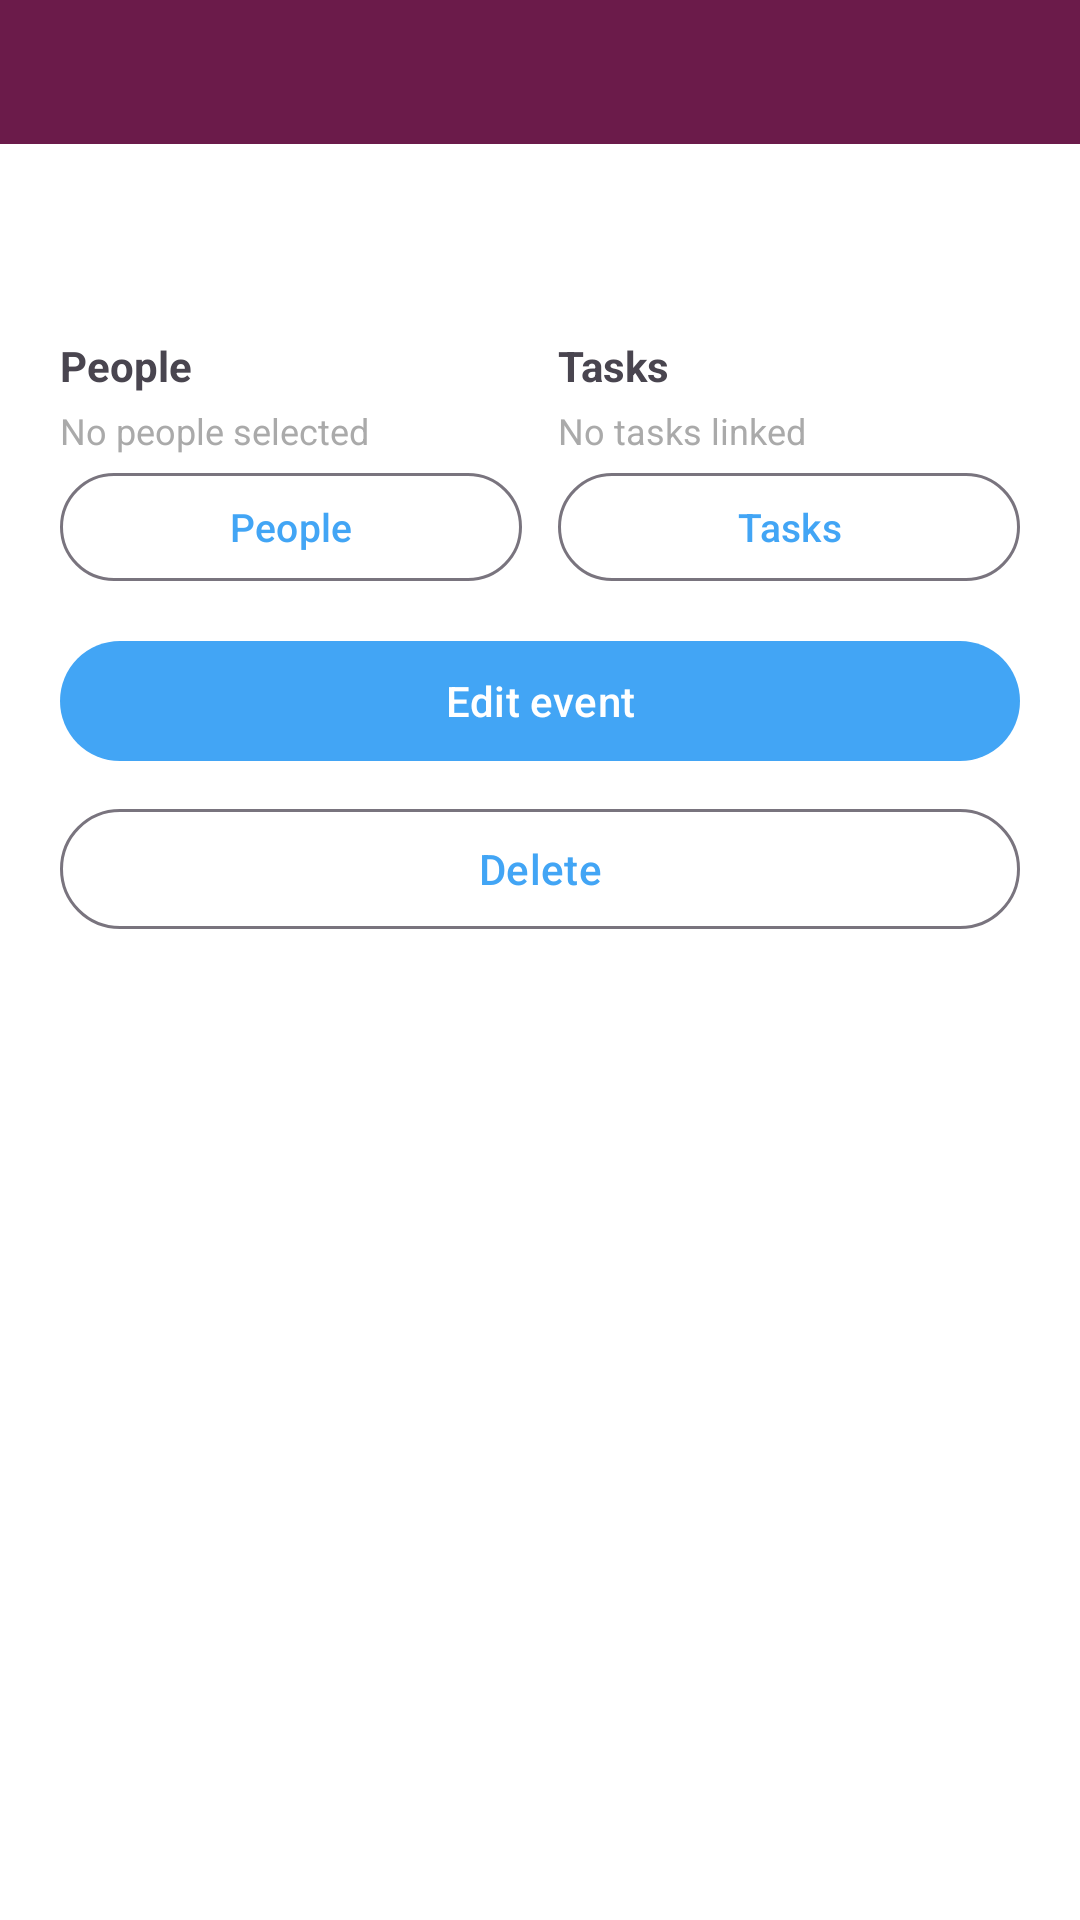

This screen was rendered from an Android layout file. Write that file and the resources it references.
<!-- AndroidManifest.xml: application theme Theme.CalendarNotes -->
<!-- res/layout/activity_event_detail.xml -->
<?xml version="1.0" encoding="utf-8"?>
<LinearLayout xmlns:android="http://schemas.android.com/apk/res/android"
    android:layout_width="match_parent"
    android:layout_height="match_parent"
    android:fitsSystemWindows="true"
    android:orientation="vertical">

    <include
        android:id="@+id/appHeader"
        layout="@layout/include_app_header"
        android:layout_width="match_parent"
        android:layout_height="48dp" />

    <ScrollView
        android:layout_width="match_parent"
        android:layout_height="0dp"
        android:layout_weight="1"
        android:fillViewport="true">

        <LinearLayout
            android:layout_width="match_parent"
            android:layout_height="wrap_content"
            android:orientation="vertical"
            android:padding="20dp">

            <TextView
                android:id="@+id/tvEventDetailWhen"
                android:layout_width="match_parent"
                android:layout_height="wrap_content"
                android:textColor="@android:color/darker_gray"
                android:textSize="15sp" />

            <TextView
                android:id="@+id/tvEventDetailGoogle"
                android:layout_width="match_parent"
                android:layout_height="wrap_content"
                android:layout_marginTop="6dp"
                android:text="@string/event_from_google"
                android:textColor="#4285F4"
                android:textSize="13sp"
                android:visibility="gone" />

            <TextView
                android:id="@+id/tvEventDetailCategory"
                android:layout_width="match_parent"
                android:layout_height="wrap_content"
                android:layout_marginTop="8dp"
                android:textColor="@android:color/darker_gray"
                android:textSize="14sp"
                android:visibility="gone" />

            <TextView
                android:id="@+id/tvEventDetailDescription"
                android:layout_width="match_parent"
                android:layout_height="wrap_content"
                android:layout_marginTop="16dp"
                android:textSize="16sp"
                android:visibility="gone" />

            <LinearLayout
                android:layout_width="match_parent"
                android:layout_height="wrap_content"
                android:layout_marginTop="24dp"
                android:orientation="horizontal">

                <LinearLayout
                    android:layout_width="0dp"
                    android:layout_height="wrap_content"
                    android:layout_marginEnd="6dp"
                    android:layout_weight="1"
                    android:orientation="vertical">

                    <TextView
                        android:layout_width="match_parent"
                        android:layout_height="wrap_content"
                        android:text="@string/event_people"
                        android:textSize="14sp"
                        android:textStyle="bold" />

                    <TextView
                        android:id="@+id/tvEventDetailPeopleEmpty"
                        android:layout_width="match_parent"
                        android:layout_height="wrap_content"
                        android:layout_marginTop="4dp"
                        android:text="@string/no_people_selected"
                        android:textColor="@android:color/darker_gray"
                        android:textSize="12sp" />

                    <LinearLayout
                        android:id="@+id/llEventDetailPeople"
                        android:layout_width="match_parent"
                        android:layout_height="wrap_content"
                        android:layout_marginTop="2dp"
                        android:orientation="vertical"
                        android:visibility="gone" />

                    <com.google.android.material.button.MaterialButton
                        android:id="@+id/btnSelectEventPeople"
                        style="@style/Widget.Material3.Button.OutlinedButton"
                        android:layout_width="match_parent"
                        android:layout_height="36dp"
                        android:layout_marginTop="6dp"
                        android:insetTop="0dp"
                        android:insetBottom="0dp"
                        android:minHeight="0dp"
                        android:text="@string/select_people_short"
                        android:textSize="13sp" />
                </LinearLayout>

                <LinearLayout
                    android:layout_width="0dp"
                    android:layout_height="wrap_content"
                    android:layout_marginStart="6dp"
                    android:layout_weight="1"
                    android:orientation="vertical">

                    <TextView
                        android:layout_width="match_parent"
                        android:layout_height="wrap_content"
                        android:text="@string/event_tasks"
                        android:textSize="14sp"
                        android:textStyle="bold" />

                    <TextView
                        android:id="@+id/tvEventDetailTasksEmpty"
                        android:layout_width="match_parent"
                        android:layout_height="wrap_content"
                        android:layout_marginTop="4dp"
                        android:text="@string/no_tasks_selected"
                        android:textColor="@android:color/darker_gray"
                        android:textSize="12sp" />

                    <LinearLayout
                        android:id="@+id/llEventDetailTasks"
                        android:layout_width="match_parent"
                        android:layout_height="wrap_content"
                        android:layout_marginTop="2dp"
                        android:orientation="vertical"
                        android:visibility="gone" />

                    <com.google.android.material.button.MaterialButton
                        android:id="@+id/btnSelectEventTasks"
                        style="@style/Widget.Material3.Button.OutlinedButton"
                        android:layout_width="match_parent"
                        android:layout_height="36dp"
                        android:layout_marginTop="6dp"
                        android:insetTop="0dp"
                        android:insetBottom="0dp"
                        android:minHeight="0dp"
                        android:text="@string/select_tasks_short"
                        android:textSize="13sp" />
                </LinearLayout>
            </LinearLayout>

            <com.google.android.material.button.MaterialButton
                android:id="@+id/btnEditEvent"
                android:layout_width="match_parent"
                android:layout_height="wrap_content"
                android:layout_marginTop="16dp"
                android:text="@string/edit_event" />

            <com.google.android.material.button.MaterialButton
                android:id="@+id/btnDeleteEvent"
                style="@style/Widget.Material3.Button.OutlinedButton"
                android:layout_width="match_parent"
                android:layout_height="wrap_content"
                android:layout_marginTop="8dp"
                android:text="@string/delete" />
        </LinearLayout>
    </ScrollView>
</LinearLayout>
<!-- res/layout/include_app_header.xml (included above) -->
<?xml version="1.0" encoding="utf-8"?>
<LinearLayout xmlns:android="http://schemas.android.com/apk/res/android"
    xmlns:app="http://schemas.android.com/apk/res-auto"
    android:id="@+id/appHeader"
    android:layout_width="match_parent"
    android:layout_height="48dp"
    android:background="@color/calendar_header_background"
    android:gravity="center_vertical"
    android:orientation="horizontal"
    android:paddingStart="4dp"
    android:paddingEnd="4dp">

    <ImageButton
        android:id="@+id/btnHeaderNav"
        android:layout_width="40dp"
        android:layout_height="40dp"
        android:background="?attr/selectableItemBackgroundBorderless"
        android:contentDescription="@string/menu_open"
        android:padding="8dp"
        android:scaleType="centerInside"
        android:src="@drawable/ic_menu_hamburger" />

    <LinearLayout
        android:id="@+id/btnHeaderTitle"
        android:layout_width="0dp"
        android:layout_height="match_parent"
        android:layout_weight="1"
        android:background="?attr/selectableItemBackground"
        android:gravity="center_vertical"
        android:orientation="horizontal"
        android:paddingStart="4dp"
        android:paddingEnd="4dp">

        <TextView
            android:id="@+id/tvHeaderTitle"
            android:layout_width="wrap_content"
            android:layout_height="wrap_content"
            android:ellipsize="end"
            android:includeFontPadding="false"
            android:maxLines="1"
            android:textColor="@color/calendar_header_text"
            android:textSize="20sp"
            android:textStyle="bold" />

        <ImageView
            android:id="@+id/ivHeaderChevron"
            android:layout_width="16dp"
            android:layout_height="16dp"
            android:layout_marginStart="2dp"
            android:contentDescription="@null"
            android:src="@drawable/ic_chevron_down"
            android:visibility="gone"
            app:tint="@color/calendar_header_text" />
    </LinearLayout>

    <LinearLayout
        android:id="@+id/calendarViewSwitcher"
        android:layout_width="wrap_content"
        android:layout_height="wrap_content"
        android:gravity="center_vertical"
        android:orientation="horizontal"
        android:paddingEnd="2dp"
        android:visibility="gone">

        <TextView
            android:id="@+id/btnViewDay"
            android:layout_width="wrap_content"
            android:layout_height="wrap_content"
            android:background="?attr/selectableItemBackgroundBorderless"
            android:paddingHorizontal="8dp"
            android:paddingVertical="6dp"
            android:text="@string/menu_view_day"
            android:textColor="@color/calendar_header_text"
            android:textSize="13sp" />

        <TextView
            android:id="@+id/btnViewWeek"
            android:layout_width="wrap_content"
            android:layout_height="wrap_content"
            android:background="?attr/selectableItemBackgroundBorderless"
            android:paddingHorizontal="8dp"
            android:paddingVertical="6dp"
            android:text="@string/menu_view_week"
            android:textColor="@color/calendar_header_text"
            android:textSize="13sp" />

        <TextView
            android:id="@+id/btnViewMonth"
            android:layout_width="wrap_content"
            android:layout_height="wrap_content"
            android:background="?attr/selectableItemBackgroundBorderless"
            android:paddingHorizontal="8dp"
            android:paddingVertical="6dp"
            android:text="@string/menu_view_month"
            android:textColor="@color/calendar_header_text"
            android:textSize="13sp" />
    </LinearLayout>

    <ImageButton
        android:id="@+id/btnHeaderOverflow"
        android:layout_width="40dp"
        android:layout_height="40dp"
        android:background="?attr/selectableItemBackgroundBorderless"
        android:contentDescription="@string/menu_more"
        android:padding="8dp"
        android:scaleType="centerInside"
        android:src="@drawable/ic_more_vert" />
</LinearLayout>
<!-- resources referenced by this layout -->
<resources>
  <color name="calendar_header_background">#FF6B1B4A</color>
  <color name="calendar_header_text">#FFFFFFFF</color>
  <!-- drawable ic_chevron_down (drawable) -->
  <?xml version="1.0" encoding="utf-8"?>
  <vector xmlns:android="http://schemas.android.com/apk/res/android"
      android:width="20dp"
      android:height="20dp"
      android:viewportWidth="24"
      android:viewportHeight="24">
      <path
          android:fillColor="@android:color/white"
          android:pathData="M7.41,8.59L12,13.17l4.59,-4.58L18,10l-6,6l-6,-6L7.41,8.59z" />
  </vector>
  <string name="delete">Delete</string>
  <string name="edit_event">Edit event</string>
  <string name="event_from_google">From Google Calendar</string>
  <string name="event_people">People</string>
  <string name="event_tasks">Tasks</string>
  <string name="menu_more">More options</string>
  <string name="menu_open">Open menu</string>
  <string name="menu_view_day">Day</string>
  <string name="menu_view_month">Month</string>
  <string name="menu_view_week">Week</string>
  <string name="no_people_selected">No people selected</string>
  <string name="no_tasks_selected">No tasks linked</string>
  <string name="select_people_short">People</string>
  <string name="select_tasks_short">Tasks</string>
  <style name="Theme.CalendarNotes" parent="Base.Theme.CalendarNotes" />
  <style name="Base.Theme.CalendarNotes" parent="Theme.Material3.DayNight.NoActionBar">
          
          <item name="colorPrimary">@color/light_blue</item>
          <item name="android:windowBackground">@android:color/white</item>
      </style>
  <color name="light_blue">#FF42A5F5</color>
</resources>
